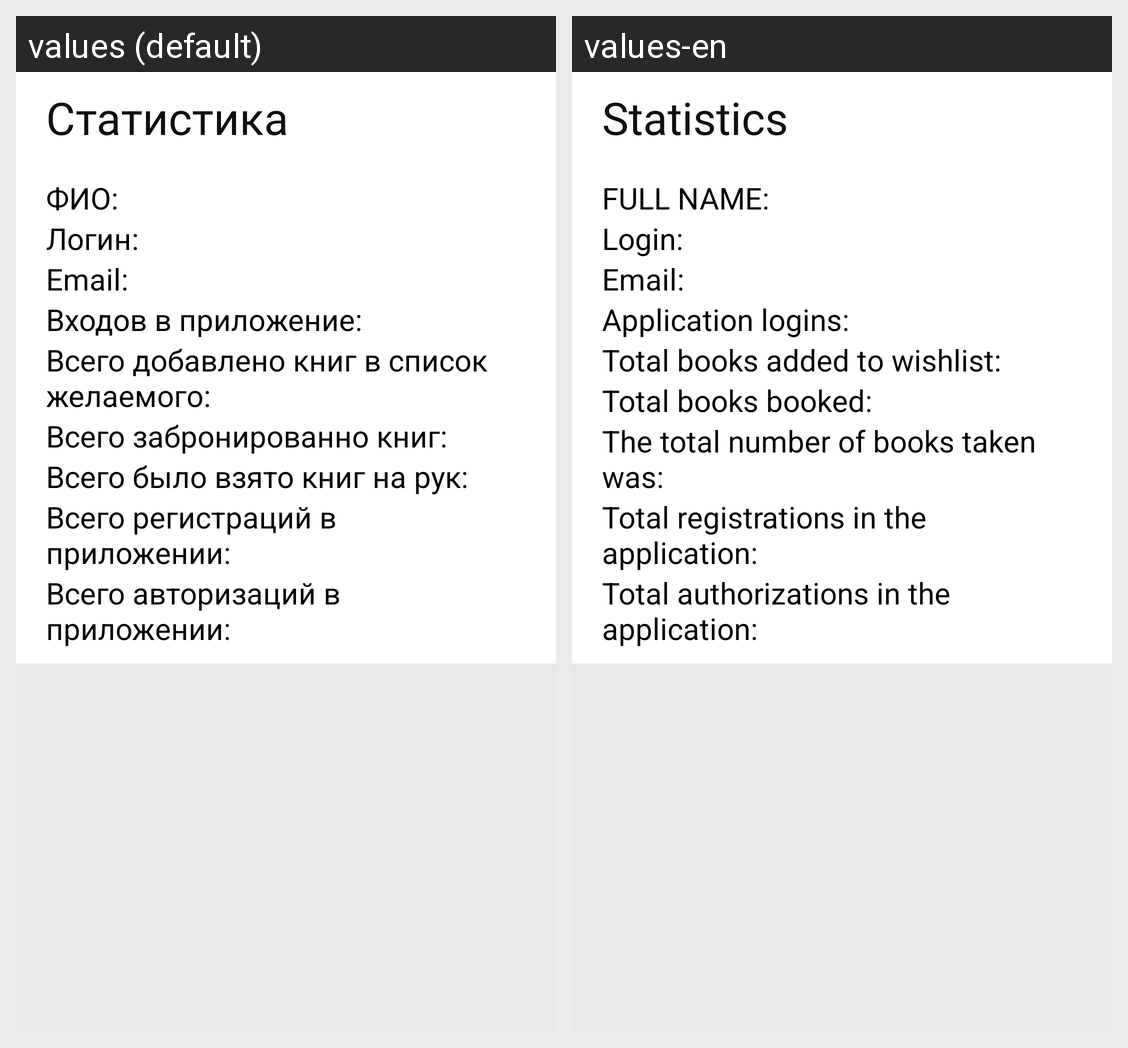

The Android screen above is rendered under two locales of the same app. Produce the string resources it draws, with the default and per-locale values.
Android screen res/layout/fragment_statistics.xml rendered under 2 locales, left to right: values (default), values-en. Device: Nexus 5 (rendered at 1080×1920; each locale shown at half size, 540×960, under a caption strip naming it); theme Theme.Library.
Strings drawn on this screen, with the default value and each locale's value (text and hints the layout hard-codes, and strings that could not be matched under every locale, appear in the picture but are not listed):

statistics
  values: Статистика
  values-en: Statistics

fio_stats
  values: ФИО:
  values-en: FULL NAME:

login_stats
  values: Логин:
  values-en: Login:

email_stats
  values: Email:
  values-en: Email:

app_executions
  values: Входов в приложение:
  values-en: Application logins:

all_added_books_to_wishlist
  values: Всего добавлено книг в список желаемого:
  values-en: Total books added to wishlist:

all_reserved_books
  values: Всего забронированно книг:
  values-en: Total books booked:

all_books_on_hands_of_all_time
  values: Всего было взято книг на рук:
  values-en: The total number of books taken was:

all_regs
  values: Всего регистраций в приложении:
  values-en: Total registrations in the application:

all_auths
  values: Всего авторизаций в приложении:
  values-en: Total authorizations in the application:
